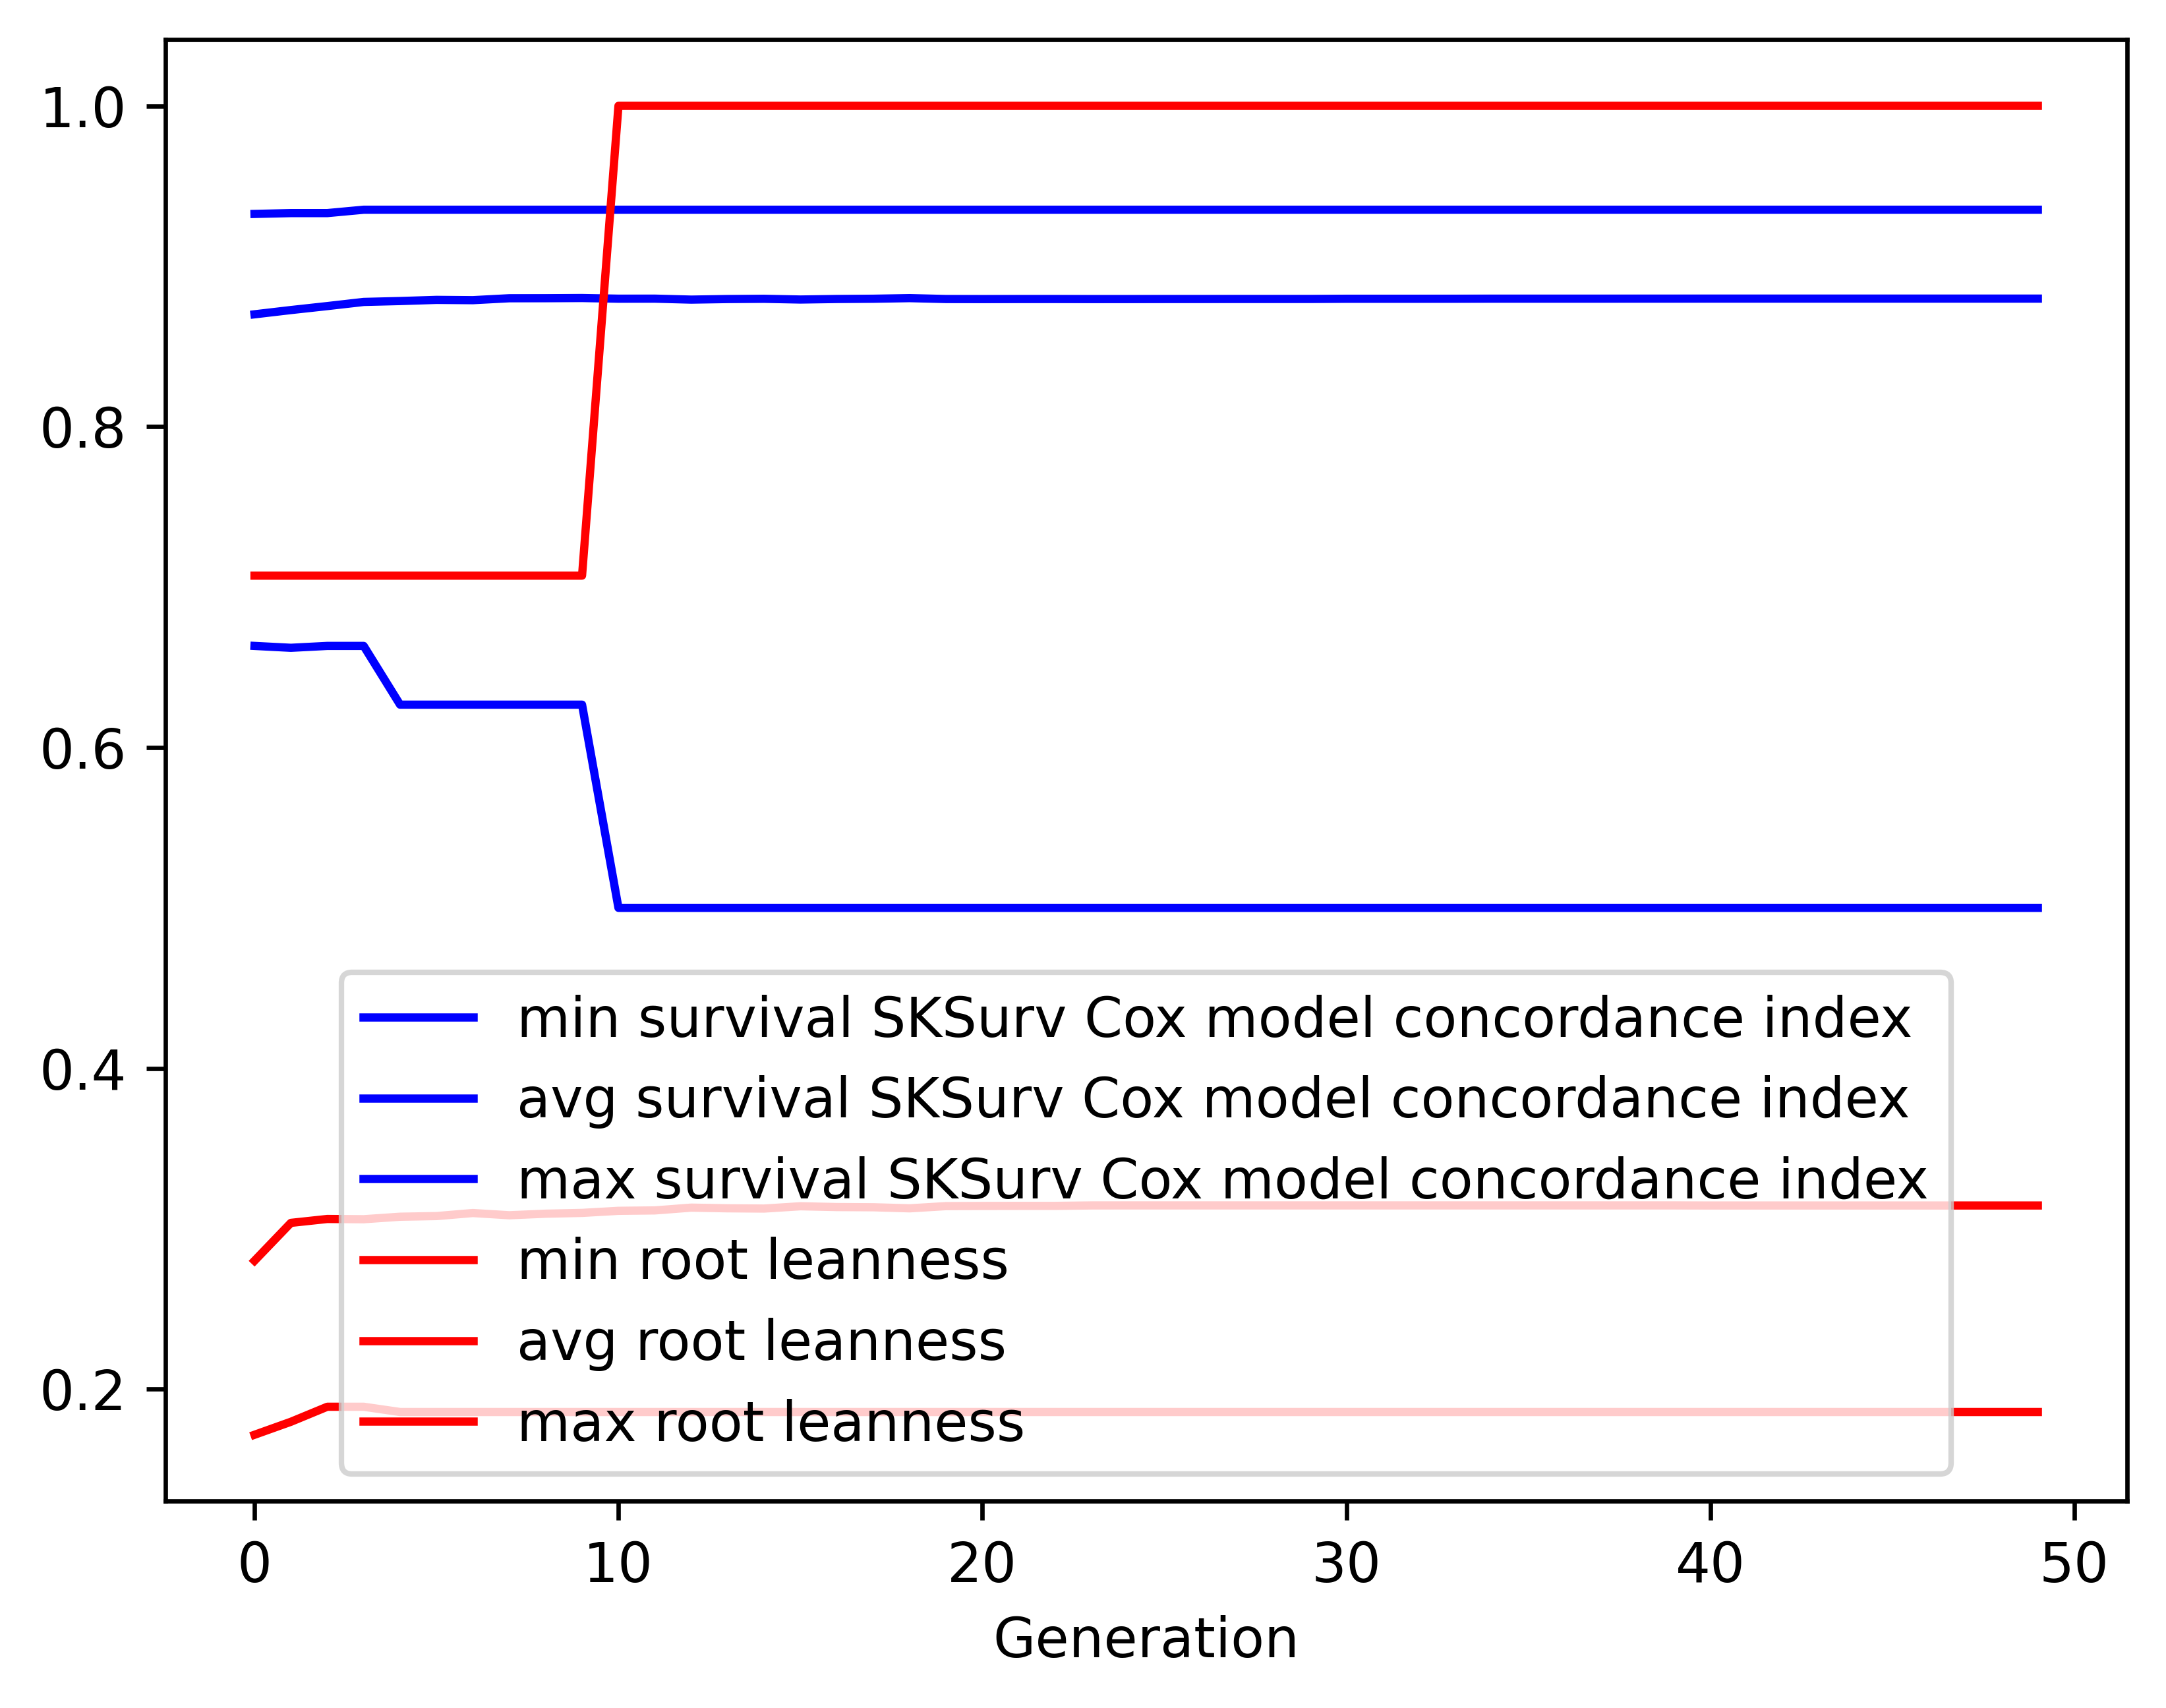

The data file committed next to this chart (first rows):
gen, evals, gen_feats, explored, survival SKSurv Cox model concordance in…, survival SKSurv Cox model concordance in…, survival SKSurv Cox model concordance in…, survival SKSurv Cox model concordance in…, root leanness_min, root leanness_avg, root leanness_max, root leanness_std
0, 500, 237, 237, 0.6633, 0.87, 0.9326, 0.0533, 0.1715, 0.28, 0.7071, 0.09703
1, 391, 236, 278, 0.6621, 0.8727, 0.9331, 0.05171, 0.1796, 0.3036, 0.7071, 0.1036
2, 423, 219, 296, 0.6633, 0.8752, 0.9331, 0.05325, 0.189, 0.306, 0.7071, 0.1099
3, 403, 208, 302, 0.6633, 0.8777, 0.9352, 0.05301, 0.189, 0.3059, 0.7071, 0.1119
4, 407, 211, 306, 0.6267, 0.8783, 0.9352, 0.05436, 0.1857, 0.3074, 0.7071, 0.1142
5, 401, 194, 311, 0.6267, 0.879, 0.9352, 0.05398, 0.1857, 0.3078, 0.7071, 0.1144
6, 407, 208, 313, 0.6267, 0.8788, 0.9352, 0.05468, 0.1857, 0.3097, 0.7071, 0.1163
7, 397, 217, 314, 0.6267, 0.88, 0.9352, 0.05398, 0.1857, 0.3084, 0.7071, 0.1156
8, 407, 205, 314, 0.6267, 0.8801, 0.9352, 0.05432, 0.1857, 0.3093, 0.7071, 0.1169
9, 405, 208, 314, 0.6267, 0.8802, 0.9352, 0.05488, 0.1857, 0.3098, 0.7071, 0.1184
10, 386, 183, 314, 0.5, 0.8798, 0.9352, 0.05727, 0.1857, 0.3111, 1.0, 0.1224
11, 416, 210, 314, 0.5, 0.8798, 0.9352, 0.05802, 0.1857, 0.3114, 1.0, 0.1238
12, 411, 208, 314, 0.5, 0.8792, 0.9352, 0.05824, 0.1857, 0.3131, 1.0, 0.1247
13, 404, 207, 314, 0.5, 0.8795, 0.9352, 0.05816, 0.1857, 0.3127, 1.0, 0.1249
14, 415, 204, 314, 0.5, 0.8797, 0.9352, 0.05822, 0.1857, 0.3125, 1.0, 0.125
15, 392, 202, 314, 0.5, 0.8792, 0.9352, 0.05854, 0.1857, 0.314, 1.0, 0.1259
16, 390, 215, 314, 0.5, 0.8796, 0.9352, 0.05847, 0.1857, 0.3135, 1.0, 0.1259
17, 404, 207, 314, 0.5, 0.8797, 0.9352, 0.05842, 0.1857, 0.3133, 1.0, 0.126
18, 415, 203, 314, 0.5, 0.8801, 0.9352, 0.05844, 0.1857, 0.3127, 1.0, 0.126
19, 414, 194, 314, 0.5, 0.8796, 0.9352, 0.05908, 0.1857, 0.314, 1.0, 0.1275
20, 407, 210, 314, 0.5, 0.8795, 0.9352, 0.05954, 0.1857, 0.3142, 1.0, 0.1286
21, 397, 198, 314, 0.5, 0.8796, 0.9352, 0.05997, 0.1857, 0.3142, 1.0, 0.1296
22, 403, 205, 314, 0.5, 0.8796, 0.9352, 0.05997, 0.1857, 0.3142, 1.0, 0.1296
23, 427, 192, 314, 0.5, 0.8795, 0.9352, 0.0602, 0.1857, 0.3145, 1.0, 0.1302
24, 410, 202, 314, 0.5, 0.8795, 0.9352, 0.0602, 0.1857, 0.3145, 1.0, 0.1302
25, 409, 206, 314, 0.5, 0.8796, 0.9352, 0.0602, 0.1857, 0.3145, 1.0, 0.1302
26, 427, 210, 314, 0.5, 0.8796, 0.9352, 0.0602, 0.1857, 0.3145, 1.0, 0.1302
27, 393, 210, 314, 0.5, 0.8796, 0.9352, 0.06019, 0.1857, 0.3145, 1.0, 0.1302
28, 395, 208, 314, 0.5, 0.8796, 0.9352, 0.06019, 0.1857, 0.3145, 1.0, 0.1302
29, 411, 194, 314, 0.5, 0.8796, 0.9352, 0.06019, 0.1857, 0.3145, 1.0, 0.1302
30, 408, 203, 314, 0.5, 0.8797, 0.9352, 0.05978, 0.1857, 0.3145, 1.0, 0.1302
31, 408, 198, 314, 0.5, 0.8797, 0.9352, 0.05978, 0.1857, 0.3145, 1.0, 0.1302
32, 398, 200, 314, 0.5, 0.8797, 0.9352, 0.05978, 0.1857, 0.3145, 1.0, 0.1302
33, 407, 210, 314, 0.5, 0.8797, 0.9352, 0.05977, 0.1857, 0.3145, 1.0, 0.1302
34, 408, 210, 314, 0.5, 0.8798, 0.9352, 0.05961, 0.1857, 0.3145, 1.0, 0.1302
35, 402, 197, 314, 0.5, 0.8798, 0.9352, 0.05961, 0.1857, 0.3145, 1.0, 0.1302
36, 393, 196, 314, 0.5, 0.8798, 0.9352, 0.05961, 0.1857, 0.3145, 1.0, 0.1302
37, 426, 218, 314, 0.5, 0.8798, 0.9352, 0.05961, 0.1857, 0.3145, 1.0, 0.1302
38, 404, 213, 314, 0.5, 0.8798, 0.9352, 0.0596, 0.1857, 0.3145, 1.0, 0.1302
39, 399, 192, 314, 0.5, 0.8798, 0.9352, 0.05961, 0.1857, 0.3145, 1.0, 0.1302
40, 387, 209, 314, 0.5, 0.8798, 0.9352, 0.05962, 0.1857, 0.3144, 1.0, 0.1303
41, 390, 215, 314, 0.5, 0.8798, 0.9352, 0.05962, 0.1857, 0.3144, 1.0, 0.1303
42, 389, 197, 314, 0.5, 0.8798, 0.9352, 0.05962, 0.1857, 0.3144, 1.0, 0.1303
43, 406, 198, 314, 0.5, 0.8798, 0.9352, 0.05962, 0.1857, 0.3144, 1.0, 0.1303
44, 405, 213, 314, 0.5, 0.8798, 0.9352, 0.05962, 0.1857, 0.3144, 1.0, 0.1303
45, 419, 202, 314, 0.5, 0.8798, 0.9352, 0.05962, 0.1857, 0.3144, 1.0, 0.1303
46, 402, 196, 314, 0.5, 0.8798, 0.9352, 0.05962, 0.1857, 0.3144, 1.0, 0.1303
47, 412, 209, 314, 0.5, 0.8798, 0.9352, 0.05962, 0.1857, 0.3144, 1.0, 0.1303
48, 410, 208, 314, 0.5, 0.8798, 0.9352, 0.05962, 0.1857, 0.3144, 1.0, 0.1303
49, 398, 183, 314, 0.5, 0.8798, 0.9352, 0.05962, 0.1857, 0.3144, 1.0, 0.1303
